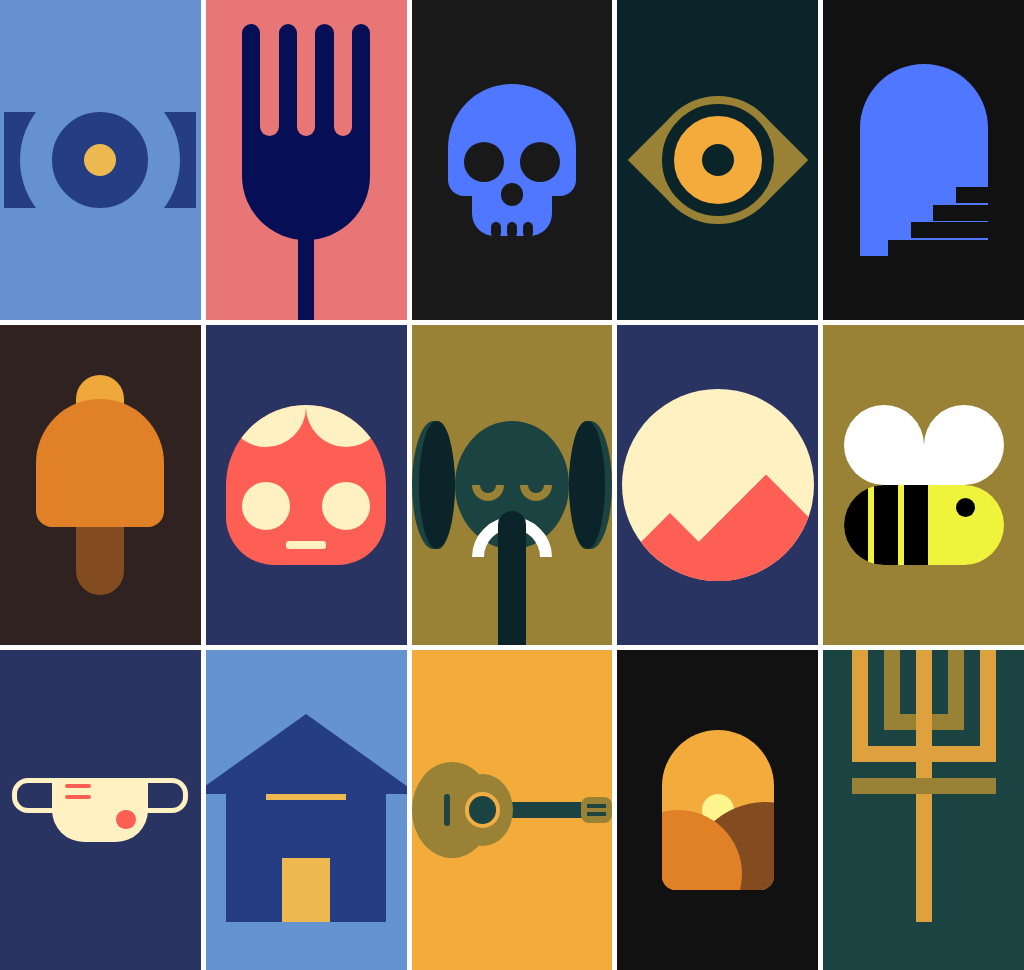

Write a web page that renders exactly this picture using CSS.

<!-- file: index.html -->
<!DOCTYPE html>
<html lang="en">

    <head>
        <meta charset="UTF-8">
        <meta http-equiv="X-UA-Compatible" content="IE=edge">
        <meta name="viewport" content="width=device-width, initial-scale=1.0">
        <!-- Styling -->
        <link rel="stylesheet" href="assets/css/style.css">
        <!-- Page TItle -->
        <title>Advnace CSS Project</title>
    </head>

    <body>
        <div class="shape-1">
            <span></span><span></span><span></span>
        </div>

        <div class="shape-2">
            <div>
                <span></span><span></span><span></span><span></span><span></span><span></span><span></span>
            </div>
        </div>

        <div class="shape-3">
            <div>
                <span></span><span></span><span></span>
            </div>
            <div>
                <span></span><span></span><span></span>
            </div>
        </div>

        <div class="shape-4">
            <span></span><span></span><span></span>
        </div>

        <div class="shape-5">
            <div>
                <span></span><span></span><span></span><span></span>
            </div>
        </div>

        <div class="shape-6">
            <span></span><span></span><span></span>
        </div>

        <div class="shape-7">
            <div>
                <span></span><span></span><span></span><span></span><span></span>
            </div>
        </div>

        <div class="shape-8">
            <div></div>
            <div>
                <span></span><span></span>
            </div>
            <div></div>
        </div>

        <div class="shape-9">
            <span></span>
        </div>

        <div class="shape-10">
            <div>
                <span></span><span></span>
            </div>
            <div>
                <span></span><span></span><span></span><span></span>
            </div>
        </div>

        <div class="shape-11">
            <div></div>
            <div>
                <span></span><span></span><span></span>
            </div>
            <div></div>
        </div>

        <div class="shape-12">
            <span></span><span></span>
        </div>

        <div class="shape-13">
            <div>
                <span></span>
            </div>
            <div>
                <span></span>
            </div>
            <div></div>
            <div>
                <span></span><span></span>
            </div>
        </div>

        <div class="shape-14">
            <div>
                <span></span><span></span><span></span>
            </div>
        </div>

        <div class="shape-15">
            <span></span><span></span>
        </div>
    </body>

</html>


/* file: assets/css/style.css */
* {
    margin: 0;
    padding: 0;
    box-sizing: border-box;
}
::-webkit-scrollbar-track
{
	background-color: #fff;
}
::-webkit-scrollbar
{
	width: 10px;
	background-color: #fff;
}
::-webkit-scrollbar-thumb
{
	background-color: #F90;
	background-image: -webkit-linear-gradient(90deg,
                                            rgba(255, 255, 255, .2) 25%,
                                            transparent 25%,
                                            transparent 50%,
                                            rgba(255, 255, 255, .2) 50%,
                                            rgba(255, 255, 255, .2) 75%,
                                            transparent 75%,
                                            transparent);
}
body {
    width: 100vw;
    min-height: 100vh;
    display: grid;
    grid-template-columns: repeat(5, 1fr);
    gap: 5px;
    overflow-x: hidden;
}
@media screen and (max-width: 992px) {
    body {
        grid-template-columns: repeat(3, 1fr);
    }
}
@media screen and (max-width: 700px) {
    body {
        grid-template-columns: 1fr 1fr;
    }
}
@media screen and (max-width: 500px) {
    body {
        grid-template-columns: 1fr;
    }
}

body > div {
    position: relative;
    display: flex;
    justify-content: center;
    align-items: center;
    background: darkgreen;
    overflow: hidden;
    height: 20rem;
    max-height: 20rem;
}

/* Shape 1 */
.shape-1 {
    background: #6592cf;
}
.shape-1 span:nth-child(1) {
    width: 12rem;
    height: 6rem;
    background: #243d83;
    position: absolute;
}
.shape-1 span:nth-child(2) {
    width: 10rem;
    height: 10rem;
    border-radius: 50%;
    background: #243d83;
    border: 2rem solid #6592cf;
    z-index: 1;
}
.shape-1 span:nth-child(3) {
    width: 2rem;
    height: 2rem;
    border-radius: 50%;
    background: #eeb850;
    position: absolute;
    z-index: 2;
}

/* Shape 2 */
.shape-2 {
    background: #e97676;
}
.shape-2 div {
    width: 8rem;
    height: 10rem;
    background: #060f55;
    border-radius: 0 0 4rem 4rem;
    display: flex;
}
.shape-2 div span {
    width: 100%;
    height: 7rem;
    background: #e97676;
    transform: translateY(-.5rem);
    border-radius: 1rem;
    margin-top: -3rem;
}
.shape-2 div span:nth-child(odd) {
    background: #060f55;
}
.shape-2::before {
    content: '';
    width: 1rem;
    height: 8rem;
    background: #060f55;
    position: absolute;
    bottom: 0;
    left: calc(50% - .5rem);
}

/* Shape 3 */
.shape-3 {
    background: #191919;
    flex-direction: column;
}
.shape-3 div:first-child {
    width: 8rem;
    height: 7rem;
    background: #4f77ff;
    display: flex;
    gap: 1rem;
    align-items: center;
    justify-content: center;
    border-radius: 4rem 4rem 1rem 1rem;
    position: relative;
}
.shape-3 div:first-child span {
    width: 2.5rem;
    height: 2.5rem;
    border-radius: 50%;
    background: #191919;
    margin-top: 2.7rem;
}
.shape-3 div:first-child span:nth-child(2) {
    width: 1.4rem;
    height: 1.4rem;
    position: absolute;
    bottom: -.6rem;
}
.shape-3 div:last-child {
    width: 5rem;
    height: 2.5rem;
    background: #4f77ff;
    border-radius: 0 0 1.4rem 1.4rem;
    display: flex;
    gap: .4rem;
    justify-content: center;
    align-items: center;
}
.shape-3 div:last-child span {
    width: .6rem;
    height: 1rem;
    background: #191919;
    border-radius: .4rem;
    margin-top: 1.8rem;
}

/* Shape 4 */
.shape-4 {
    background-color: #0b2429;
}
.shape-4 span:nth-child(1) {
    width: 8rem;
    height: 8rem;
    background: #998235;
    border-radius: 50%;
    display: flex;
    align-items: center;
    position: relative;
}
.shape-4 span:nth-child(1)::before,
.shape-4 span:nth-child(1)::after {
    content: '';
    width: 4rem;
    height: 4rem;
    background: #998235;
    position: absolute;
    transform: rotate(45deg);
}
.shape-4 span:nth-child(1)::before {
    left: -.8rem;
}
.shape-4 span:nth-child(1)::after {
    right: -.8rem;
}
.shape-4 span:nth-child(2) {
    width: 7rem;
    height: 7rem;
    background: #f3ac3c;
    position: absolute;
    border-radius: 50%;
    border: .8rem solid #0b2429;
}
.shape-4 span:nth-child(3) {
    width: 2rem;
    height: 2rem;
    background: #0b2429;
    border-radius: 50%;
    position: absolute;
}

/* Shape 5 */
.shape-5 {
    background: #111111;
}
.shape-5 div {
    background: #4f77ff;
    width: 8rem;
    height: 12rem;
    border-radius: 4rem 4rem 0 0;
    display: flex;
    flex-direction: column;
    gap: 0.2rem;
    position: relative;
}
.shape-5 div span {
    background: #111111;
    height: 1rem;
    position: absolute;
    right: 0;
    bottom: 0;
}
.shape-5 div span:nth-child(1) {
    width: 2rem;
    margin-bottom: 3.3rem;
}
.shape-5 div span:nth-child(2) {
    width: 3.4rem;
    margin-bottom: 2.2rem;
}
.shape-5 div span:nth-child(3) {
    width: 4.8rem;
    margin-bottom: 1.1rem;
}
.shape-5 div span:nth-child(4) {
    width: 6.2rem;
}

/* Shape 6 */
.shape-6 {
    background: #312222;
    flex-direction: column;
}
.shape-6 span:nth-child(1) {
    width: 3rem;
    height: 3rem;
    background: #efa93b;
    border-radius: 2rem 2rem 0 0;
    margin-bottom: -1.5rem;
}
.shape-6 span:nth-child(2) {
    width: 8rem;
    height: 8rem;
    background: #e08027;
    border-radius: 4rem 4rem 1rem 1rem;
    z-index: 1;
}
.shape-6 span:nth-child(3) {
    width: 3rem;
    height: 5rem;
    background: #824b20;
    border-radius: 0 0 2rem 2rem;
    margin-top: -.8rem;
}

/* Shape 7 */
.shape-7 {
    background: #293462;
}
.shape-7 div {
    width: 10rem;
    height: 10rem;
    background: #fe5f55;
    border-radius: 5rem 5rem 3rem 3rem;
    display: grid;
    grid-template-columns: 1fr 1fr;
    justify-items: center;
    align-items: start;
    position: relative;
    overflow: hidden;
}
.shape-7 div span {
    background: #fff1c1;
}
.shape-7 div span:nth-child(1),
.shape-7 div span:nth-child(2) {
    width: 5rem;
    height: 5rem;
    border-radius: 50%;
    margin-top: -2.4rem;
}
.shape-7 div span:nth-child(3),
.shape-7 div span:nth-child(4) {
    width: 3rem;
    height: 3rem;
    border-radius: 50%;
}
.shape-7 div span:nth-child(5) {
    width: 2.5rem;
    height: .5rem;
    border-radius: .2rem;
    position: absolute;
    bottom: 1rem;
}

/* Shape 8 */
.shape-8 {
    background: #998235;
}
.shape-8 div:nth-child(2) {
    width: 8rem;
    height: 8rem;
    background: #1a4341;
    border-radius: 50%;
    z-index: 2;
    position: relative;
    display: flex;
    justify-content: center;
    align-items: center;
    gap: 1rem;
}
.shape-8 div:nth-child(2) span {
    width: 2rem;
    height: 2rem;
    border-radius: 50%;
    background-color: #1a4341;
    border: .5rem solid #998235;
}
.shape-8 div:nth-child(2)::before {
    content: '';
    width: 80%;
    height: 1.2rem;
    background-color: #1a4341;
    position: absolute;
    top: 35%;
}
.shape-8 div:nth-child(2)::after {
    content: '';
    width: 3.5rem;
    height: 3.5rem;
    position: absolute;
    bottom: -3rem;
    border-radius: 50%;
    border: .8rem solid transparent;
    border-top-color: white;
    border-left-color: white;
    transform: rotate(45deg);
}
.shape-8 div:nth-child(1),
.shape-8 div:nth-child(3) {
    position: relative;
    width: 3rem;
    height: 8rem;
    background: #1a4341;
    border-radius: 50%;
}
.shape-8 div:nth-child(1)::before,
.shape-8 div:nth-child(3)::before {
    content: '';
    width: 82%;
    height: 100%;
    background-color: #0b2429;
    border-radius: 50%;
    position: absolute;
    right: 0;
}
.shape-8 div:nth-child(3)::before {
    left: 0;
}
.shape-8::before {
    content: '';
    width: 1.7rem;
    height: 42%;
    background: #0b2429;
    position: absolute;
    bottom: 0;
    z-index: 3;
    border-radius: 2rem 2rem 0 0;
}

/* Shape 9 */
.shape-9 {
    background: #293462;
}
.shape-9 span {
    width: 12rem;
    height: 12rem;
    background: #fff1c1;
    border-radius: 50%;
    position: relative;
    overflow: hidden;
}
.shape-9 span::before {
    content: '';
    width: 6rem;
    height: 6rem;
    background: #fe5f55;
    position: absolute;
    bottom: -3rem;
    transform: rotate(45deg);
}
.shape-9 span::after {
    content: '';
    width: 8rem;
    height: 8rem;
    background: #fe5f55;
    position: absolute;
    bottom: -3rem;
    right: -1rem;
    transform: rotate(45deg);
}

/* Shape 10 */
.shape-10 {
    background: #998235;
    flex-direction: column;
}
.shape-10 div {
    width: 10rem;
    height: 5rem;
    display: flex;
}
.shape-10 div:first-child span {
    background: white;
    width: 50%;
    height: 100%;
}
.shape-10 div:first-child span:first-child {
    border-radius: 50% 50% 0 50%;
}
.shape-10 div:first-child span:last-child {
    border-radius: 50% 50% 50% 0;
}
.shape-10 div:last-child {
    background: #eff33c;
    border-radius: 3rem;
    gap: .4rem;
    justify-content: start;
    overflow: hidden;
}
.shape-10 div:last-child span {
    background: black;
    height: 100%;
    width: 1.5rem;
}
.shape-10 div:last-child span:last-child {
    height: 1.2rem;
    width: 1.2rem;
    border-radius: 50%;
    align-self: start;
    margin: .8rem .5rem 0 1.3rem;
}

/* Shape 11 */
.shape-11 {
    background: #293462;
}
.shape-11 div:nth-child(2) {
    background: #fff1c1;
    width: 6rem;
    height: 4rem;
    border-radius: 0 0 2rem 2rem;
    display: flex;
    flex-direction: column;
    align-items: flex-start;
    justify-content: start;
    padding: 0 .8rem;
}
.shape-11 div:nth-child(2) span {
    background: #fe5f55;
    width: 1.6rem;
    height: .25rem;
    border-radius: 5px;
}
.shape-11 div:nth-child(2) span:nth-child(1) {
    margin: .4rem 0;
}
.shape-11 div:nth-child(2) span:nth-child(3) {
    width: 1.2rem;
    height: 1.2rem;
    border-radius: 50%;
    align-self: end;
    margin-top: .7rem;
    z-index: 1;
}
.shape-11 div:nth-child(1),
.shape-11 div:nth-child(3) {
    width: 3.5rem;
    height: 2.2rem;
    border: 5px solid #fff1c1;
    margin-top: -1.8rem;
    border-radius: 1rem;
}
.shape-11 div:nth-child(1) {
    margin-right: -1rem;
}
.shape-11 div:nth-child(3) {
    margin-left: -1rem;
}

/* Shape 12 */
.shape-12 {
    background: #6593cf;
    flex-direction: column;
}
.shape-12 span:first-child {
    width: 10rem;
    height: 10rem;
    border-left: 7rem solid transparent;
    border-right: 7rem solid transparent;
    border-bottom: 5rem solid #243d83;
    margin-top: -4rem;
}
.shape-12 span:last-child::before {
    content: '';
    width: 5rem;
    height: 6px;
    background: #eeb850;
    position: absolute;
    top: 0;
    left: calc(50% - 2.5rem);
}
.shape-12 span:last-child {
    width: 10rem;
    height: 8rem;
    background: #243d83;
    position: relative;
}
.shape-12 span:last-child::after {
    content: '';
    width: 3rem;
    height: 4rem;
    background: #eeb850;
    position: absolute;
    bottom: 0;
    left: calc(50% - 1.5rem);
}

/* Shape 13 */
.shape-13 {
    background: #f3ac3c;
}
.shape-13 div {
    background: #998235;
}
.shape-13 div:first-child {
    width: 6rem;
    height: 6rem;
    border-radius: 50%;
    position: relative;
}
.shape-13 div:first-child span {
    width: 6px;
    height: 2rem;
    background: #1e4341;
    position: absolute;
    left: 2rem;
    top: calc(50% - 1rem);
    border-radius: 4px;
}
.shape-13 div:nth-child(2) {
    width: 4.5rem;
    height: 4.5rem;
    border-radius: 50%;
    margin-left: -2.5rem;
    z-index: 1;
    display: grid;
    place-items: center;
}
.shape-13 div:nth-child(2) span {
    width: 2.2rem;
    height: 2.2rem;
    background: #1a4341;
    border-radius: 50%;
    border: 4px solid #f2ad43;
}
.shape-13 div:nth-child(3) {
    width: 6rem;
    height: 1rem;
    background: #1a4341;
    margin-left: -.4rem;
}
.shape-13 div:nth-child(4) {
    width: 2.2rem;
    height: 1.6rem;
    border-radius: .5rem;
    margin-left: -.4rem;
    display: flex;
    flex-direction: column;
    row-gap: .3rem;
    padding: .4rem;
}
.shape-13 div:nth-child(4) span {
    width: 100%;
    height: .4rem;
    background: #1e4341;
}

/* Shape 14 */
.shape-14 {
    background: #111111;
}
.shape-14 div {
    background: #f3ac3c;
    width: 7rem;
    height: 10rem;
    border-radius: 4rem 4rem 1rem 1rem;
    position: relative;
    overflow: hidden;
}
.shape-14 div span:nth-child(1) {
    width: 2rem;
    height: 2rem;
    border-radius: 50%;
    background: #fff58f;
    position: absolute;
    top: calc(50% - 1rem);
    left: calc(50% - 1rem);
}
.shape-14 div span:nth-child(2) {
    width: 8rem;
    height: 8rem;
    background: #e08027;
    position: absolute;
    bottom: -3rem;
    left: -3rem;
    border-radius: 50%;
    z-index: 1;
}
.shape-14 div span:nth-child(3) {
    width: 10rem;
    height: 10rem;
    background: #824b20;
    position: absolute;
    bottom: -4.5rem;
    right: -4.5rem;
    border-radius: 50%;
}

/* Shape 15 */
.shape-15 {
    background: #1a4341;
}
.shape-15 span:first-child {
    width: 5rem;
    height: 6rem;
    border: 1rem solid #998235;
    position: absolute;
    top: -1rem;
}
.shape-15 span:first-child::before {
    content: '';
    display: block;
    width: 1rem;
    height: 17rem;
    background: #dda13d;
    margin-left: 1rem;
}
.shape-15 span:last-child {
    width: 9rem;
    height: 8rem;
    border: 1rem solid #dda13d;
    position: absolute;
    top: -1rem;
}
.shape-15 span:last-child::before {
    content: '';
    width: 9rem;
    height: 1rem;
    background: #998235;
    position: absolute;
    bottom: -3rem;
    left: -1rem;
}
